Run: headless pygame with SDL's dummy video driver; simulated clock (each Clock.tick advances the game by its frame time, no real sleeping); random seed 0; keys injected as events and as key.get_pressed() state; no mouse input.
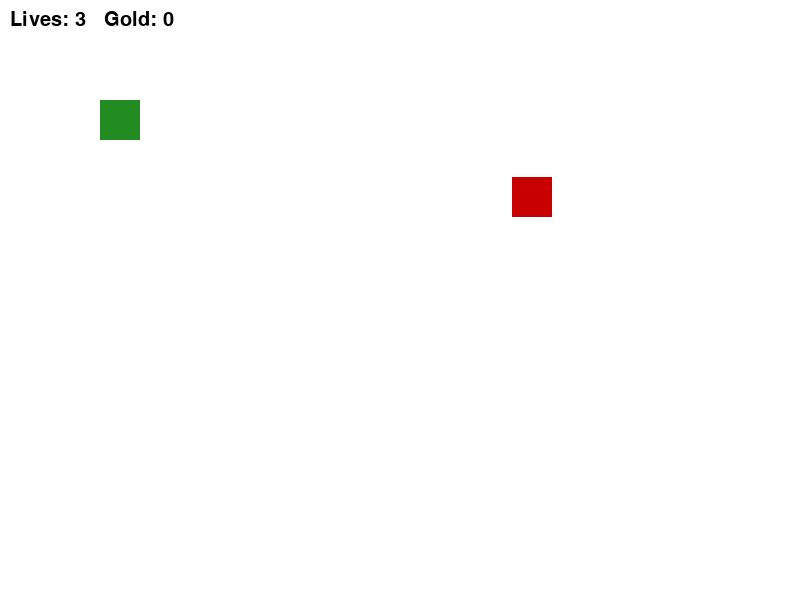
Frame 1 of 2 · flips 1–60 · no input
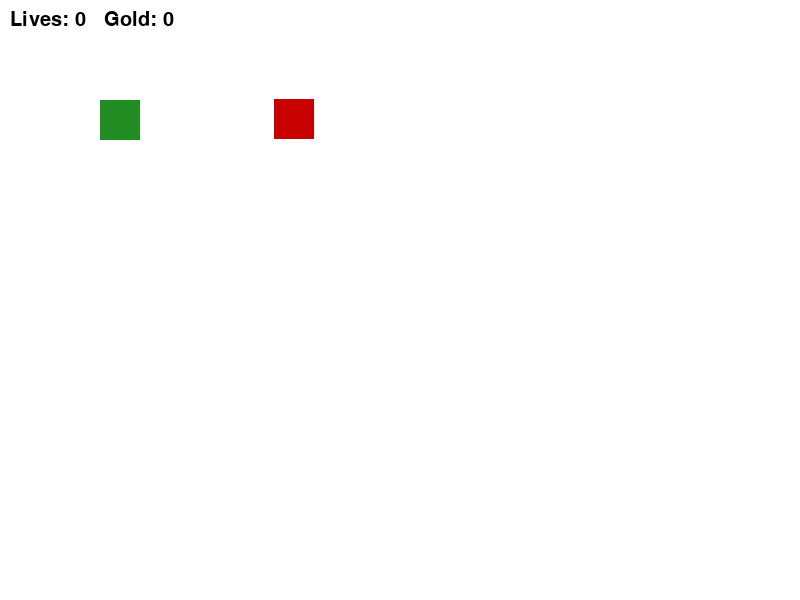
Frame 2 of 2 · flips 61–180 · tapped SPACE, RETURN · held RIGHT (→), D (game ended)

The pygame program that drew these frames:

import pygame
import random

# Initialize pygame
pygame.init()

# Screen setup
WIDTH, HEIGHT = 800, 600
screen = pygame.display.set_mode((WIDTH, HEIGHT))
pygame.display.set_caption("Brain Trek")

# Colors
WHITE = (255, 255, 255)
BLACK = (0, 0, 0)
GREEN = (34, 139, 34)
RED = (200, 0, 0)

# Clock
clock = pygame.time.Clock()
FPS = 60

# Player setup
player_size = 40
player_x = 100
player_y = 100
player_speed = 5

# Game variables
lives = 3
gold = 0
font = pygame.font.SysFont(None, 30)

# Enemy (basic)
enemy_size = 40
enemy_x = random.randint(200, 700)
enemy_y = random.randint(100, 500)
enemy_speed = 2


def draw_player(x, y):
    pygame.draw.rect(screen, GREEN, (x, y, player_size, player_size))


def draw_enemy(x, y):
    pygame.draw.rect(screen, RED, (x, y, enemy_size, enemy_size))


def show_status():
    text = font.render(f"Lives: {lives}   Gold: {gold}", True, BLACK)
    screen.blit(text, (10, 10))


def check_collision(px, py, ex, ey):
    return (
        px < ex + enemy_size and
        px + player_size > ex and
        py < ey + enemy_size and
        py + player_size > ey
    )


# Game loop
running = True
while running:
    screen.fill(WHITE)

    for event in pygame.event.get():
        if event.type == pygame.QUIT:
            running = False

    # Controls
    keys = pygame.key.get_pressed()
    if keys[pygame.K_LEFT]:
        player_x -= player_speed
    if keys[pygame.K_RIGHT]:
        player_x += player_speed
    if keys[pygame.K_UP]:
        player_y -= player_speed
    if keys[pygame.K_DOWN]:
        player_y += player_speed

    # Enemy movement (simple chasing)
    if enemy_x < player_x:
        enemy_x += enemy_speed
    if enemy_x > player_x:
        enemy_x -= enemy_speed
    if enemy_y < player_y:
        enemy_y += enemy_speed
    if enemy_y > player_y:
        enemy_y -= enemy_speed

    # Collision detection
    if check_collision(player_x, player_y, enemy_x, enemy_y):
        lives -= 1
        player_x, player_y = 100, 100  # reset position

    # Game over
    if lives <= 0:
        print("Game Over")
        running = False

    # Draw elements
    draw_player(player_x, player_y)
    draw_enemy(enemy_x, enemy_y)
    show_status()

    pygame.display.update()
    clock.tick(FPS)

pygame.quit()
